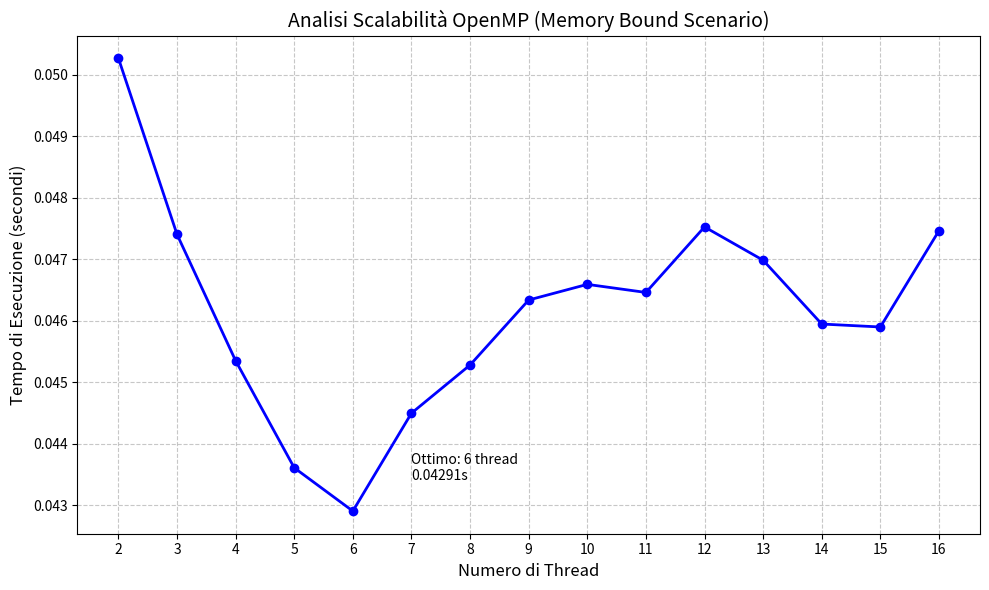

Recreate this plot in Python.
import matplotlib.pyplot as plt

# Dati estratti dai tuoi log
threads = [2, 3, 4, 5, 6, 7, 8, 9, 10, 11, 12, 13, 14, 15, 16]
times = [0.0502693, 0.0474054, 0.0453521, 0.0436119, 0.0429084, 
         0.0444997, 0.0452828, 0.046339, 0.0465932, 0.0464618, 
         0.0475269, 0.0469856, 0.0459484, 0.0459006, 0.0474653]

# Creazione del grafico
plt.figure(figsize=(10, 6))
plt.plot(threads, times, marker='o', linestyle='-', color='b', linewidth=2)

# Evidenziamo il punto di minimo (ottimo locale)
min_time = min(times)
best_threads = threads[times.index(min_time)]
plt.annotate(f'Ottimo: {best_threads} thread\n{min_time:.5f}s', 
             xy=(best_threads, min_time), 
             xytext=(best_threads + 1, min_time + 0.0005))

# Formattazione
plt.title('Analisi Scalabilità OpenMP (Memory Bound Scenario)', fontsize=14)
plt.xlabel('Numero di Thread', fontsize=12)
plt.ylabel('Tempo di Esecuzione (secondi)', fontsize=12)
plt.grid(True, linestyle='--', alpha=0.7)
plt.xticks(threads)

# Mostra grafico
plt.tight_layout()
plt.show()